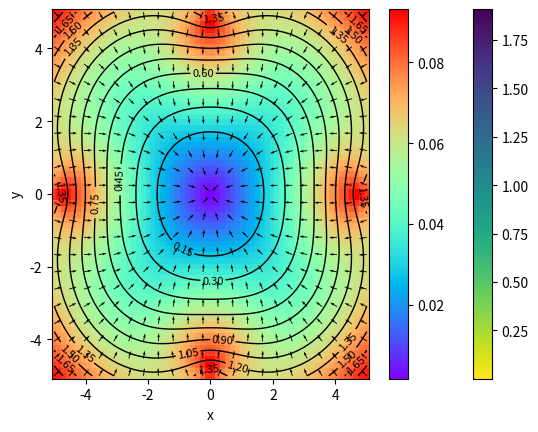

Write the Python code that produced this figure.
from math import sqrt
import numpy as np
import matplotlib.pyplot as plt

k = 0.05
l_0 = 5
l = 10
L = 10

n = 64

def E_p(x,y):
    return -k*(l_0*(
        sqrt(x**2+(y-L/2)**2)+
        sqrt(x**2+(y+L/2)**2)+
        sqrt((x-l/2)**2+y**2)+
        sqrt((x+l/2)**2+y**2))
        -2*(x**2)
        -2*(y**2)
        -l_0*(l+L))


X = np.linspace(-l/2., l/2, n) 
Y = np.linspace(-L/2, L/2, n) 

# Champ d'énergie potentielle
Z = np.array([[E_p(x, y) for x in X] for y in Y])
fig, ax = plt.subplots()

# Affichage du champ
pc = ax.pcolormesh(X, Y, Z, shading='auto', cmap="viridis_r")  # 'shading' pour éviter les warnings
plt.colorbar(pc)

# Ajout des lignes d’équipotentielles
contours = ax.contour(X, Y, Z, levels=15, colors='black', linewidths=1)
ax.clabel(contours, inline=True, fontsize=8)  # Ajoute les labels sur les lignes

plt.xlabel("x")
plt.ylabel("y")
plt.show()

# Champ de forces 
F = np.gradient(-Z)
gradx,grady=F
gradxnorm=gradx/np.sqrt(gradx**2+grady**2)
gradynorm=grady/np.sqrt(gradx**2+grady**2)
gradmag=np.sqrt(gradx**2+grady**2)
step=3

plt.pcolor(X, Y, gradmag,cmap='rainbow')
plt.colorbar()

x2 = np.array([[gradxnorm[i][j] for i in range(len(gradxnorm[0]))] for j in range(len(gradxnorm))])
y2 = np.array([[gradynorm[i][j] for i in range(len(gradynorm[0]))] for j in range(len(gradynorm))])

plt.quiver(X[::step], Y[::step],x2[::step,::step] , y2[::step,::step],units='xy')
plt.show()